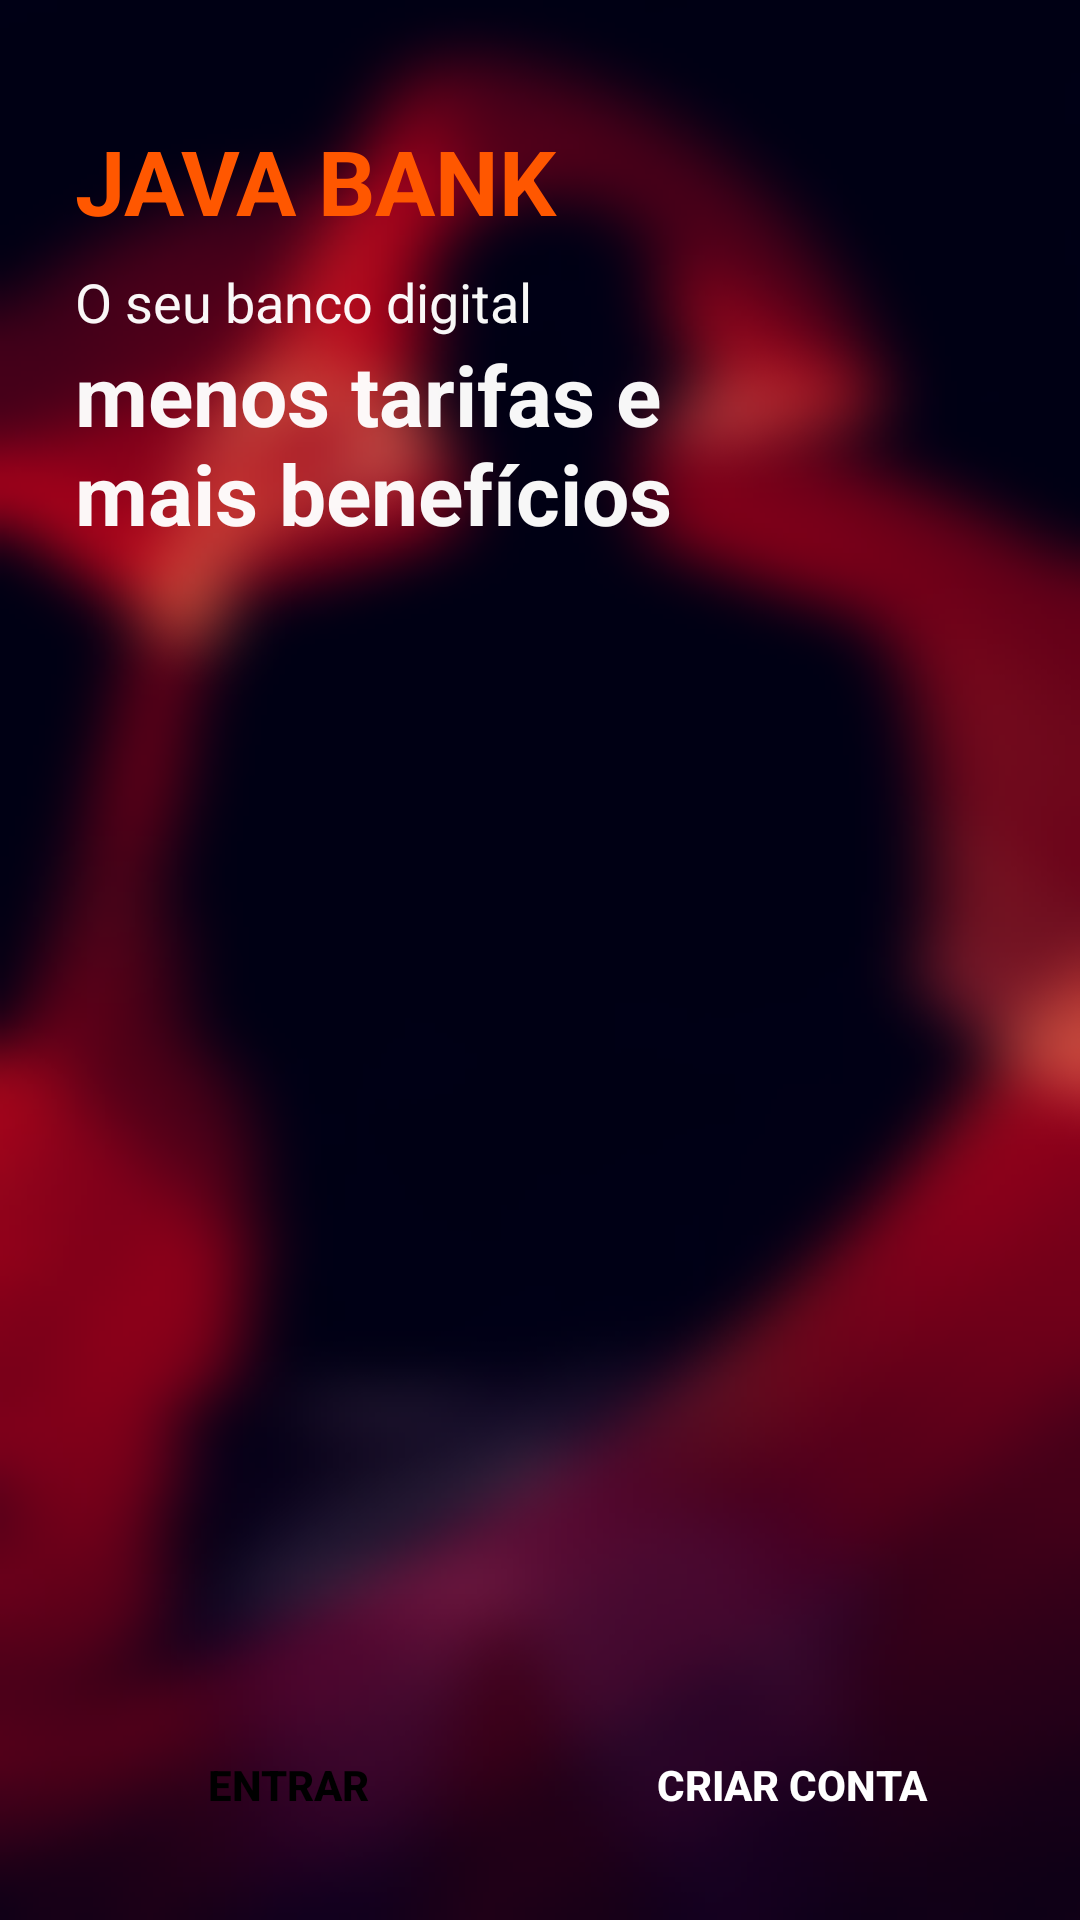

Write the Android layout XML for this screen, with the resource values it uses.
<!-- AndroidManifest.xml: application theme Theme.MyBank -->
<!-- res/layout/activity_main.xml -->
<?xml version="1.0" encoding="utf-8"?>
<androidx.constraintlayout.widget.ConstraintLayout xmlns:android="http://schemas.android.com/apk/res/android"
    xmlns:app="http://schemas.android.com/apk/res-auto"
    xmlns:tools="http://schemas.android.com/tools"
    android:layout_width="match_parent"
    android:layout_height="match_parent"
    android:background="@drawable/background"
    tools:context=".ui.activity.MainActivity">

    <TextView
        android:id="@+id/bank_name_txt"
        android:layout_width="wrap_content"
        android:layout_height="wrap_content"
        android:layout_marginStart="25dp"
        android:layout_marginTop="40dp"
        android:text="@string/bank_name"
        android:textAllCaps="true"
        android:textColor="@color/laranja"
        android:textSize="30sp"
        android:textStyle="bold"
        app:layout_constraintStart_toStartOf="parent"
        app:layout_constraintTop_toTopOf="parent" />

    <TextView
        android:id="@+id/information1_txt"
        android:layout_width="wrap_content"
        android:layout_height="wrap_content"
        android:layout_marginTop="8dp"
        android:text="@string/o_seu_banco_digital"
        android:textColor="@color/white2"
        android:textSize="18sp"
        app:layout_constraintStart_toStartOf="@id/bank_name_txt"
        app:layout_constraintTop_toBottomOf="@id/bank_name_txt" />

    <TextView
        android:layout_width="250dp"
        android:layout_height="wrap_content"
        android:text="@string/menos_tarifas"
        android:textColor="@color/white2"
        android:textSize="28sp"
        android:textStyle="bold"
        app:layout_constraintStart_toStartOf="@id/information1_txt"
        app:layout_constraintTop_toBottomOf="@id/information1_txt" />

    <android.widget.Button
        android:id="@+id/login_btn"
        android:layout_width="0dp"
        android:layout_height="50dp"
        android:layout_marginStart="20dp"
        android:layout_marginEnd="8dp"
        android:layout_marginBottom="20dp"
        android:background="@drawable/btn_custom"
        android:backgroundTint="@color/white"
        android:text="@string/entrar"
        android:textAllCaps="true"
        android:textColor="@color/black"
        android:textStyle="bold"
        app:layout_constraintBottom_toBottomOf="parent"
        app:layout_constraintEnd_toStartOf="@id/register_btn"
        app:layout_constraintStart_toStartOf="parent" />

    <android.widget.Button
        android:id="@+id/register_btn"
        android:layout_width="0dp"
        android:layout_height="50dp"
        android:layout_marginStart="8dp"
        android:layout_marginEnd="20dp"
        android:background="@drawable/btn_custom"
        android:backgroundTint="@color/laranja"
        android:text="@string/criar_conta"
        android:textAllCaps="true"
        android:textColor="@color/white"
        android:textStyle="bold"
        app:layout_constraintEnd_toEndOf="parent"
        app:layout_constraintStart_toEndOf="@id/login_btn"
        app:layout_constraintTop_toTopOf="@id/login_btn" />

</androidx.constraintlayout.widget.ConstraintLayout>
<!-- resources referenced by this layout -->
<resources>
  <color name="black">#FF000000</color>
  <color name="laranja">#FF5700</color>
  <color name="white">#FFFFFFFF</color>
  <color name="white2">#F7FFFFFF</color>
  <!-- drawable background: png bitmap (drawable-hdpi, 212624 bytes) -->
  <string name="bank_name">Java Bank</string>
  <string name="criar_conta">Criar conta</string>
  <string name="entrar">Entrar</string>
  <string name="menos_tarifas">menos tarifas e mais benefícios</string>
  <string name="o_seu_banco_digital">O seu banco digital</string>
  <style name="Theme.MyBank" parent="Theme.MaterialComponents.DayNight.NoActionBar">
          
          <item name="colorPrimary">@color/purple_500</item>
          <item name="colorPrimaryVariant">@color/purple_700</item>
          <item name="colorOnPrimary">@color/white</item>
          
          <item name="colorSecondary">@color/teal_200</item>
          <item name="colorSecondaryVariant">@color/teal_700</item>
          <item name="colorOnSecondary">@color/black</item>
          
          <item name="android:statusBarColor" tools:targetApi="l">@color/laranja</item>
          
      </style>
  <color name="purple_500">#FF6200EE</color>
  <color name="purple_700">#FF3700B3</color>
  <color name="teal_200">#FF03DAC5</color>
  <color name="teal_700">#FF018786</color>
</resources>
